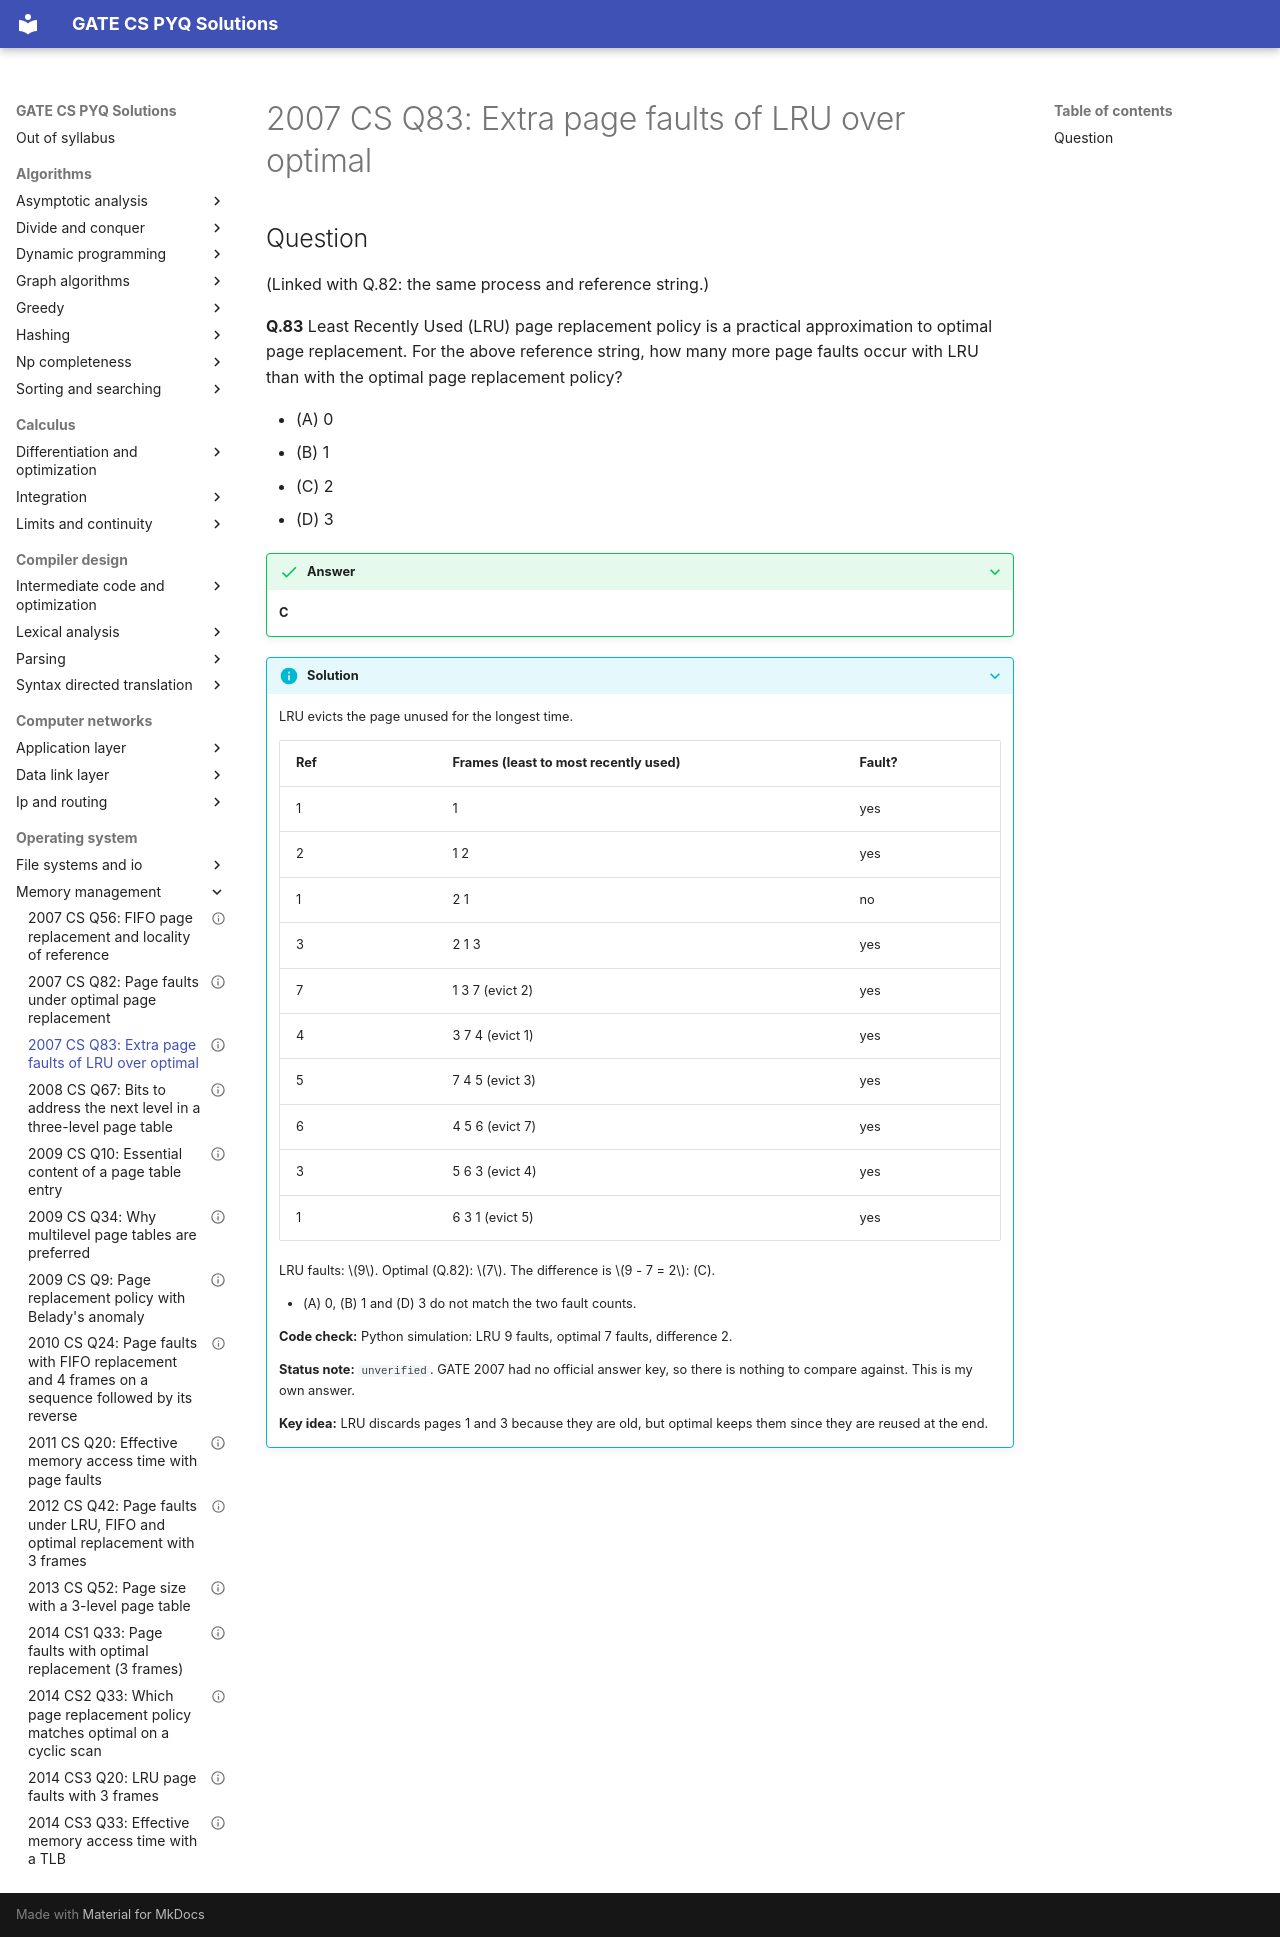

repository: saheenusman/GATE-PYQs · page: operating-system/memory-management/2007-set1-q83/index.html · generator: mkdocs

---
title: "2007 CS Q83: Extra page faults of LRU over optimal"
year: 2007
set: 1
paper: CS
q_no: 83
subject: operating-system
topic: memory-management
also: []
marks: 2
type: MCQ
official_answer: "none (no official key released)"
status: unverified
---

# 2007 CS Q83: Extra page faults of LRU over optimal

## Question

(Linked with Q.82: the same process and reference string.)

**Q.83** Least Recently Used (LRU) page replacement policy is a practical approximation to optimal page replacement. For the above reference string, how many more page faults occur with LRU than with the optimal page replacement policy?

- (A) 0
- (B) 1
- (C) 2
- (D) 3

<details class="success" markdown="1">
<summary>Answer</summary>

**C**

</details>

<details class="info" markdown="1">
<summary>Solution</summary>

LRU evicts the page unused for the longest time.

| Ref | Frames (least to most recently used) | Fault? |
|---|---|---|
| 1 | 1 | yes |
| 2 | 1 2 | yes |
| 1 | 2 1 | no |
| 3 | 2 1 3 | yes |
| 7 | 1 3 7 (evict 2) | yes |
| 4 | 3 7 4 (evict 1) | yes |
| 5 | 7 4 5 (evict 3) | yes |
| 6 | 4 5 6 (evict 7) | yes |
| 3 | 5 6 3 (evict 4) | yes |
| 1 | 6 3 1 (evict 5) | yes |

LRU faults: $9$. Optimal (Q.82): $7$. The difference is $9 - 7 = 2$: (C).

- (A) 0, (B) 1 and (D) 3 do not match the two fault counts.

**Code check:** Python simulation: LRU 9 faults, optimal 7 faults, difference 2.

**Status note:** `unverified`. GATE 2007 had no official answer key, so there is nothing to compare against. This is my own answer.

**Key idea:** LRU discards pages 1 and 3 because they are old, but optimal keeps them since they are reused at the end.

</details>
